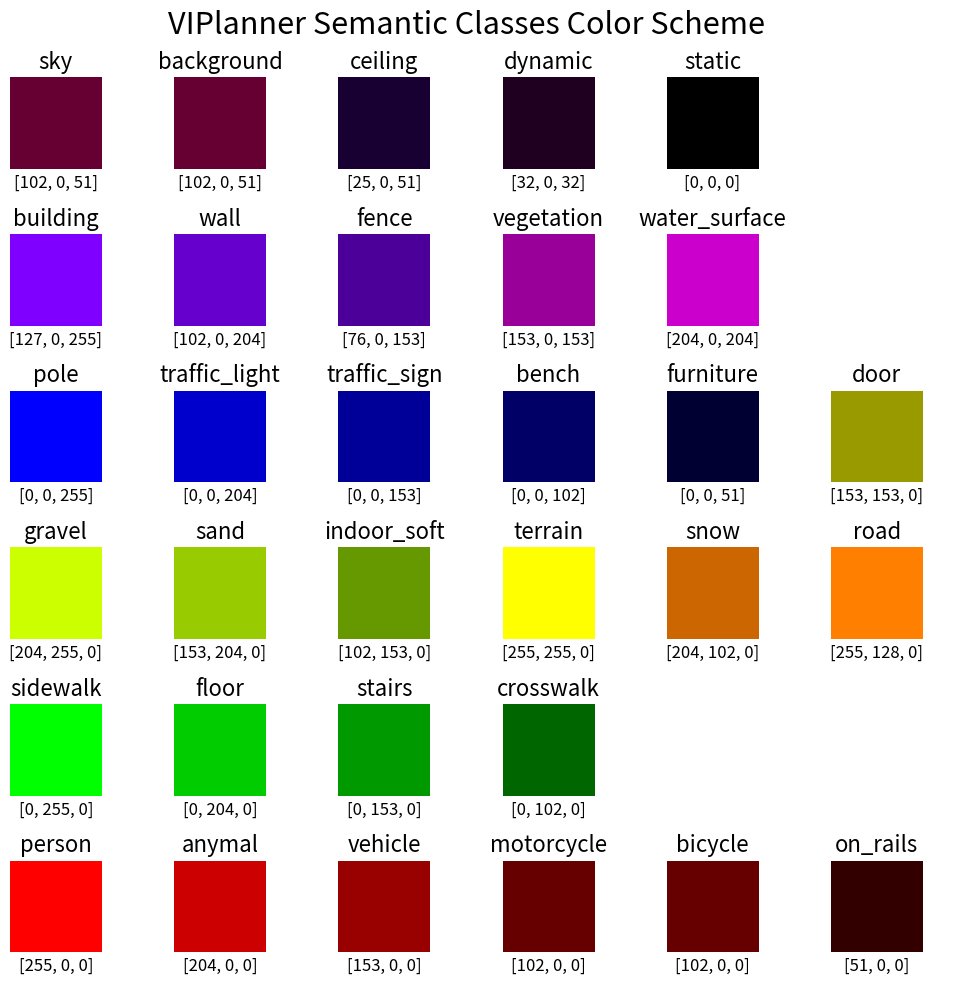

Python code for this plot: (Note: this script raises an exception after producing the figure.)
"""
@author     Pascal Roth
@email      rothpa@ethz.ch

@brief      VIPlanner Semantic Meta Data
"""

OBSTACLE_LOSS = 2.0
TRAVERSABLE_INTENDED_LOSS = 0
TRAVERSABLE_UNINTENDED_LOSS = 0.5
ROAD_LOSS = 1.5
TERRAIN_LOSS = 1.0
# NOTE: only obstacle loss should be over obscale_loss defined in costmap_cfg.py

# original coco meta
VIPLANNER_SEM_META = [
    # TRAVERSABLE SPACE ###
    # traversable intended
    {
        "name": "sidewalk",
        "loss": TRAVERSABLE_INTENDED_LOSS,
        "color": [0, 255, 0],
        "ground": True,
    },
    {
        "name": "crosswalk",
        "loss": TRAVERSABLE_INTENDED_LOSS,
        "color": [0, 102, 0],
        "ground": True,
    },
    {
        "name": "floor",
        "loss": TRAVERSABLE_INTENDED_LOSS,
        "color": [0, 204, 0],
        "ground": True,
    },
    {
        "name": "stairs",
        "loss": TRAVERSABLE_INTENDED_LOSS,
        "color": [0, 153, 0],
        "ground": True,
    },
    # traversable not intended
    {
        "name": "gravel",
        "loss": TRAVERSABLE_UNINTENDED_LOSS,
        "color": [204, 255, 0],
        "ground": True,
    },
    {
        "name": "sand",
        "loss": TRAVERSABLE_UNINTENDED_LOSS,
        "color": [153, 204, 0],
        "ground": True,
    },
    {
        "name": "snow",
        "loss": TRAVERSABLE_UNINTENDED_LOSS,
        "color": [204, 102, 0],
        "ground": True,
    },
    {
        "name": "indoor_soft",  # human made thing, can be walked on
        "color": [102, 153, 0],
        "loss": TERRAIN_LOSS,
        "ground": False,
    },
    {
        "name": "terrain",
        "color": [255, 255, 0],
        "loss": TERRAIN_LOSS,
        "ground": True,
    },
    {
        "name": "road",
        "loss": ROAD_LOSS,
        "color": [255, 128, 0],
        "ground": True,
    },
    # OBSTACLES ###
    # human
    {
        "name": "person",
        "color": [255, 0, 0],
        "loss": OBSTACLE_LOSS,
        "ground": False,
    },
    {
        "name": "anymal",
        "color": [204, 0, 0],
        "loss": OBSTACLE_LOSS,
        "ground": False,
    },
    # vehicle
    {
        "name": "vehicle",
        "color": [153, 0, 0],
        "loss": OBSTACLE_LOSS,
        "ground": False,
    },
    {
        "name": "on_rails",
        "color": [51, 0, 0],
        "loss": OBSTACLE_LOSS,
        "ground": False,
    },
    {
        "name": "motorcycle",
        "color": [102, 0, 0],
        "loss": OBSTACLE_LOSS,
        "ground": False,
    },
    {
        "name": "bicycle",
        "color": [102, 0, 0],
        "loss": OBSTACLE_LOSS,
        "ground": False,
    },
    # construction
    {
        "name": "building",
        "loss": OBSTACLE_LOSS,
        "color": [127, 0, 255],
        "ground": False,
    },
    {
        "name": "wall",
        "color": [102, 0, 204],
        "loss": OBSTACLE_LOSS,
        "ground": False,
    },
    {
        "name": "fence",
        "color": [76, 0, 153],
        "loss": OBSTACLE_LOSS,
        "ground": False,
    },
    {
        "name": "bridge",
        "color": [51, 0, 102],
        "loss": OBSTACLE_LOSS,
        "ground": False,
    },
    {
        "name": "tunnel",
        "color": [51, 0, 102],
        "loss": OBSTACLE_LOSS,
        "ground": False,
    },
    # object
    {
        "name": "pole",
        "color": [0, 0, 255],
        "loss": OBSTACLE_LOSS,
        "ground": False,
    },
    {
        "name": "traffic_sign",
        "color": [0, 0, 153],
        "loss": OBSTACLE_LOSS,
        "ground": False,
    },
    {
        "name": "traffic_light",
        "color": [0, 0, 204],
        "loss": OBSTACLE_LOSS,
        "ground": False,
    },
    {
        "name": "bench",
        "color": [0, 0, 102],
        "loss": OBSTACLE_LOSS,
        "ground": False,
    },
    # nature
    {
        "name": "vegetation",
        "color": [153, 0, 153],
        "loss": OBSTACLE_LOSS,
        "ground": False,
    },
    {
        "name": "water_surface",
        "color": [204, 0, 204],
        "loss": OBSTACLE_LOSS,
        "ground": True,
    },
    # sky
    {
        "name": "sky",
        "color": [102, 0, 51],
        "loss": OBSTACLE_LOSS,
        "ground": False,
    },
    {
        "name": "background",
        "color": [102, 0, 51],
        "loss": OBSTACLE_LOSS,
        "ground": False,
    },
    # void outdoor
    {
        "name": "dynamic",
        "color": [32, 0, 32],
        "loss": OBSTACLE_LOSS,
        "ground": False,
    },
    {
        "name": "static",  # also everything unknown
        "color": [0, 0, 0],
        "loss": OBSTACLE_LOSS,
        "ground": False,
    },
    # indoor
    {
        "name": "furniture",
        "color": [0, 0, 51],
        "loss": OBSTACLE_LOSS,
        "ground": False,
    },
    {
        "name": "door",
        "color": [153, 153, 0],
        "loss": OBSTACLE_LOSS,
        "ground": False,
    },
    {
        "name": "ceiling",
        "color": [25, 0, 51],
        "loss": OBSTACLE_LOSS,
        "ground": False,
    },
]


class VIPlannerSemMetaHandler:
    """Useful functions for handling VIPlanner semantic meta data."""

    def __init__(self) -> None:
        # meta config
        self.meta = VIPLANNER_SEM_META

        # class loss dict
        self.class_loss: dict = self._get_class_loss_dict()
        self.class_color: dict = self._get_class_color_dict()
        self.class_ground: dict = self._get_class_ground_dict()
        self.class_id: dict = self._get_class_id_dict()
        return

    def get_colors_for_names(self, name_list: list) -> list:
        """Get list of colors for a list of names."""
        colors = []
        name_to_color = {nc["name"]: nc["color"] for nc in self.meta}
        for name in name_list:
            if name in name_to_color:
                colors.append(name_to_color[name])
        return colors

    def _get_class_loss_dict(self) -> dict:
        """Get class loss dict."""
        return {nc["name"]: nc["loss"] for nc in self.meta}

    def _get_class_color_dict(self) -> dict:
        """Get class color dict."""
        return {nc["name"]: nc["color"] for nc in self.meta}

    def _get_class_ground_dict(self) -> dict:
        """Get class ground dict."""
        return {nc["name"]: nc["ground"] for nc in self.meta}

    def _get_class_id_dict(self) -> dict:
        """Get class id dict."""
        return {nc["name"]: i for i, nc in enumerate(self.meta)}

    @property
    def colors(self) -> list:
        """Get list of colors."""
        return list(self.class_color.values())

    @property
    def losses(self) -> list:
        """Get list of losses."""
        return list(self.class_loss.values())

    @property
    def names(self) -> list:
        """Get list of names."""
        return list(self.class_loss.keys())

    @property
    def ground(self) -> list:
        """Get list of ground."""
        return list(self.class_ground.values())


"""CLASS COLOR VISUALIZATION"""

if __name__ == "__main__":
    import matplotlib.pyplot as plt

    # init meta handler
    meta_handler = VIPlannerSemMetaHandler()

    # class ordering array
    cls_order = [
        ["sky", "background", "ceiling", "dynamic", "static"],
        [
            "building",
            "wall",
            "fence",
            "vegetation",
            "water_surface",
        ],  # 'bridge',
        [
            "pole",
            "traffic_light",
            "traffic_sign",
            "bench",
            "furniture",
            "door",
        ],
        ["gravel", "sand", "indoor_soft", "terrain", "snow", "road"],
        ["sidewalk", "floor", "stairs", "crosswalk"],
        ["person", "anymal", "vehicle", "motorcycle", "bicycle", "on_rails"],
    ]

    # Create the 8x8 grid of subplots
    fig, axs = plt.subplots(nrows=6, ncols=6, figsize=(10, 10))

    # Loop over each subplot and plot the data
    for i in range(6):
        for j in range(6):
            ax = axs[i][j]

            # Remove the axis, axis ticks, border, ...
            ax.spines["top"].set_visible(False)
            ax.spines["right"].set_visible(False)
            ax.spines["bottom"].set_visible(False)
            ax.spines["left"].set_visible(False)
            ax.set_xticks([])
            ax.set_yticks([])

            # plot color
            if j >= len(cls_order[i]):
                continue
            ax.imshow([[tuple(meta_handler.class_color[cls_order[i][j]])]])
            ax.set_title(cls_order[i][j], fontsize=16)
            ax.set_xlabel(meta_handler.class_color[cls_order[i][j]], fontsize=12)

    # Set the overall title of the plot
    fig.suptitle("VIPlanner Semantic Classes Color Scheme", fontsize=22)

    # Adjust the spacing between subplots
    plt.subplots_adjust(wspace=0.4, hspace=0.4)

    plt.tight_layout()
    plt.savefig("/home/{$USER}/viplanner_semantic_classes_color_scheme.png", dpi=300)
    # Show the plot
    plt.show()

# EoF
